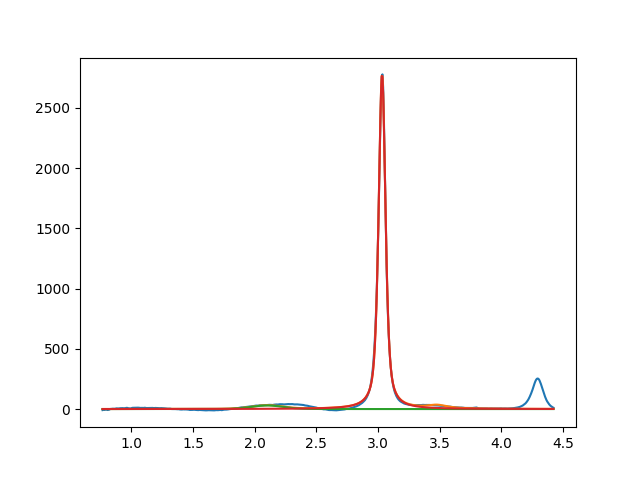

The file beside this chart, header and first rows:
2.099999999999999645e+00, 2.999999999999999645e+01, 2.999999999999999334e-01, 8.411055094162840362e-01
3.032553512934275108e+00, 2.780008026834240354e+03, 6.599993627043398980e-02, 4.020878337732605723e-01
3.478577417433393215e+00, 2.765009257346898508e+01, 1.999999999999999833e-01, 4.981716733711383698e-22
